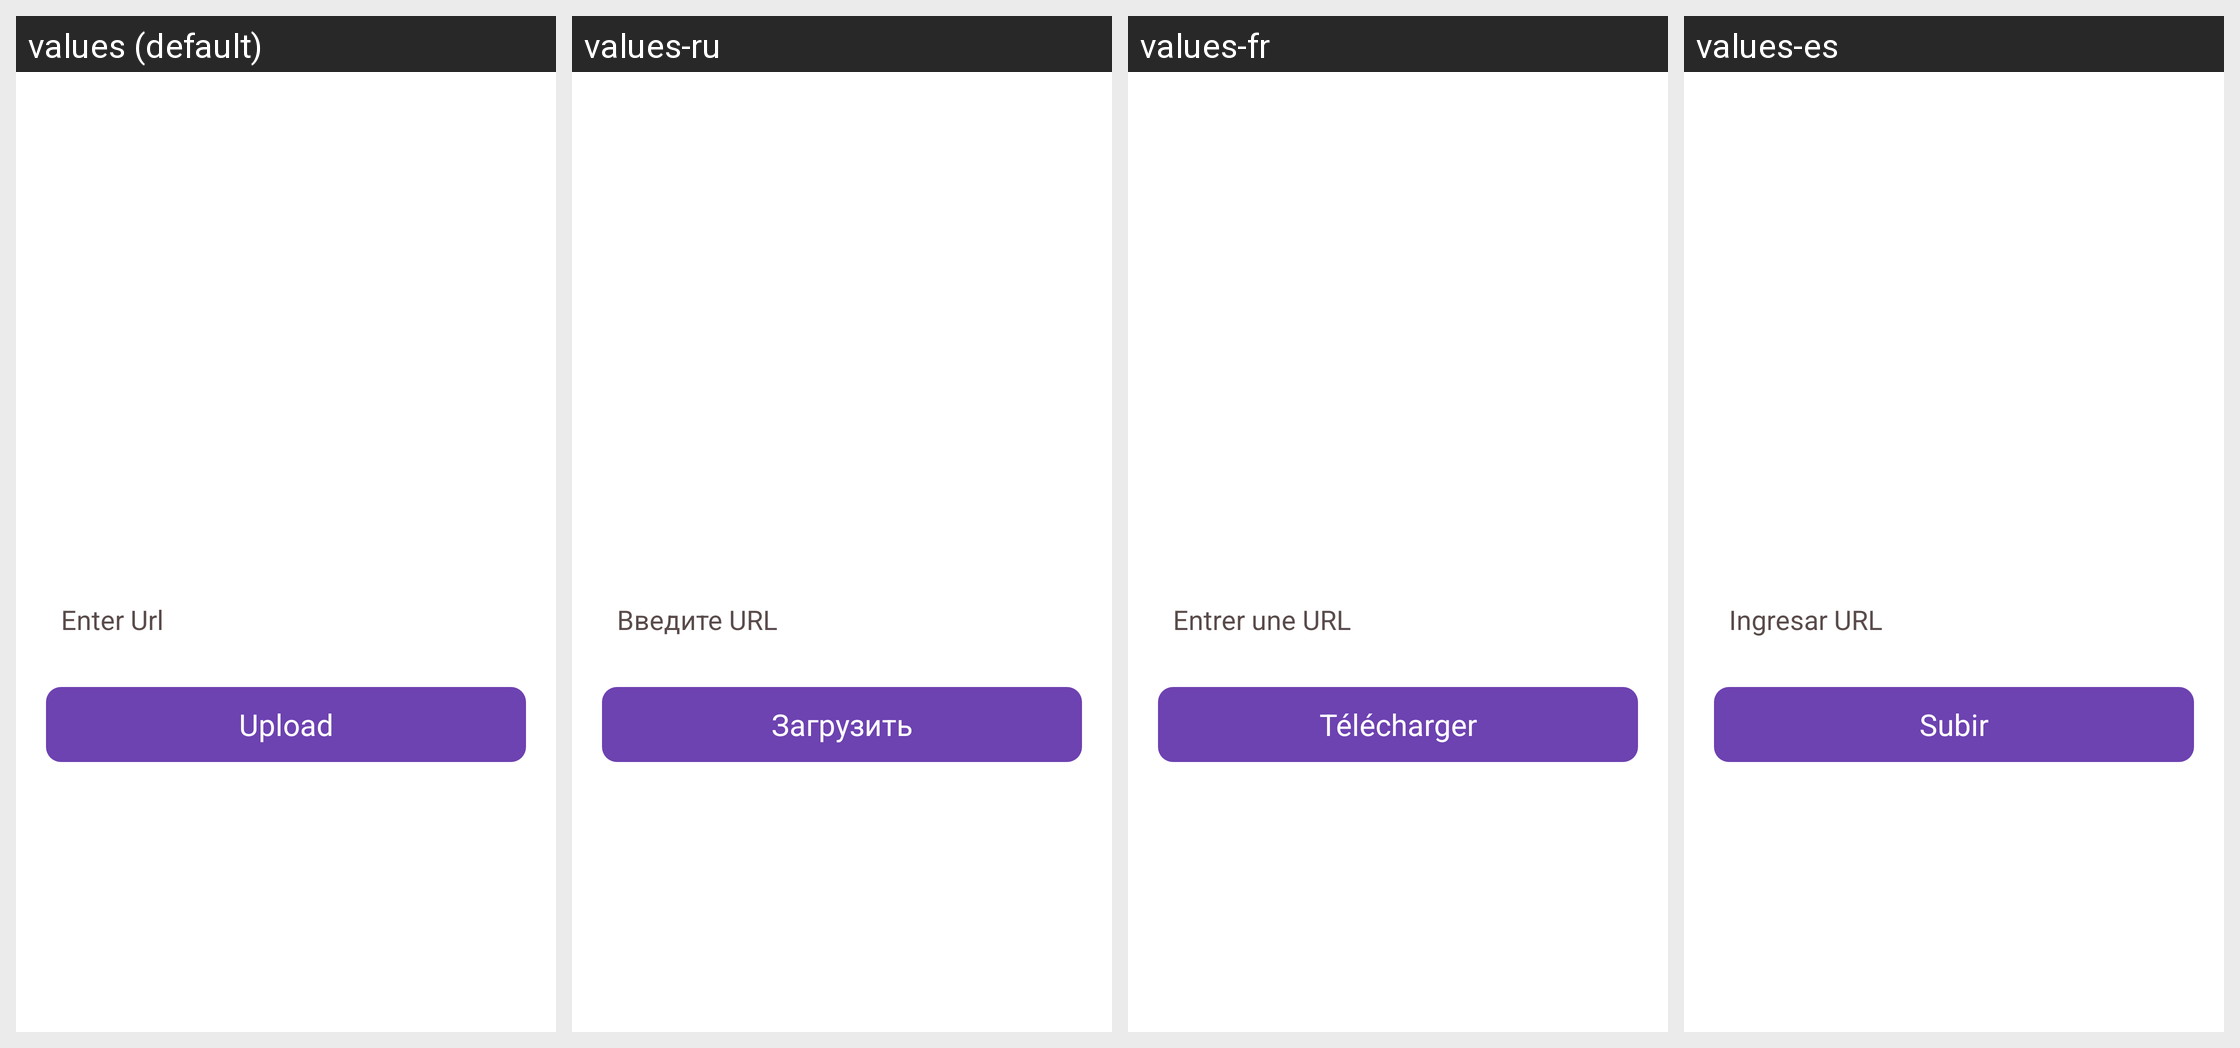

The Android screen above is rendered under several locales of the same app. Produce the string resources it draws, with the default and per-locale values.
Android screen res/layout/activity_add_video.xml rendered under 4 locales, left to right: values (default), values-ru, values-fr, values-es. Device: Nexus 5 (rendered at 1080×1920; each locale shown at half size, 540×960, under a caption strip naming it); theme Theme.CourierApp.
Other locales in the repository, not shown: values-en, values-mdr, values-zh.
Strings drawn on this screen, with the default value and each locale's value (text and hints the layout hard-codes, and strings that could not be matched under every locale, appear in the picture but are not listed):

enter_url
  values: Enter Url
  values-ru: Введите URL
  values-fr: Entrer une URL
  values-es: Ingresar URL

upload
  values: Upload
  values-ru: Загрузить
  values-fr: Télécharger
  values-es: Subir
